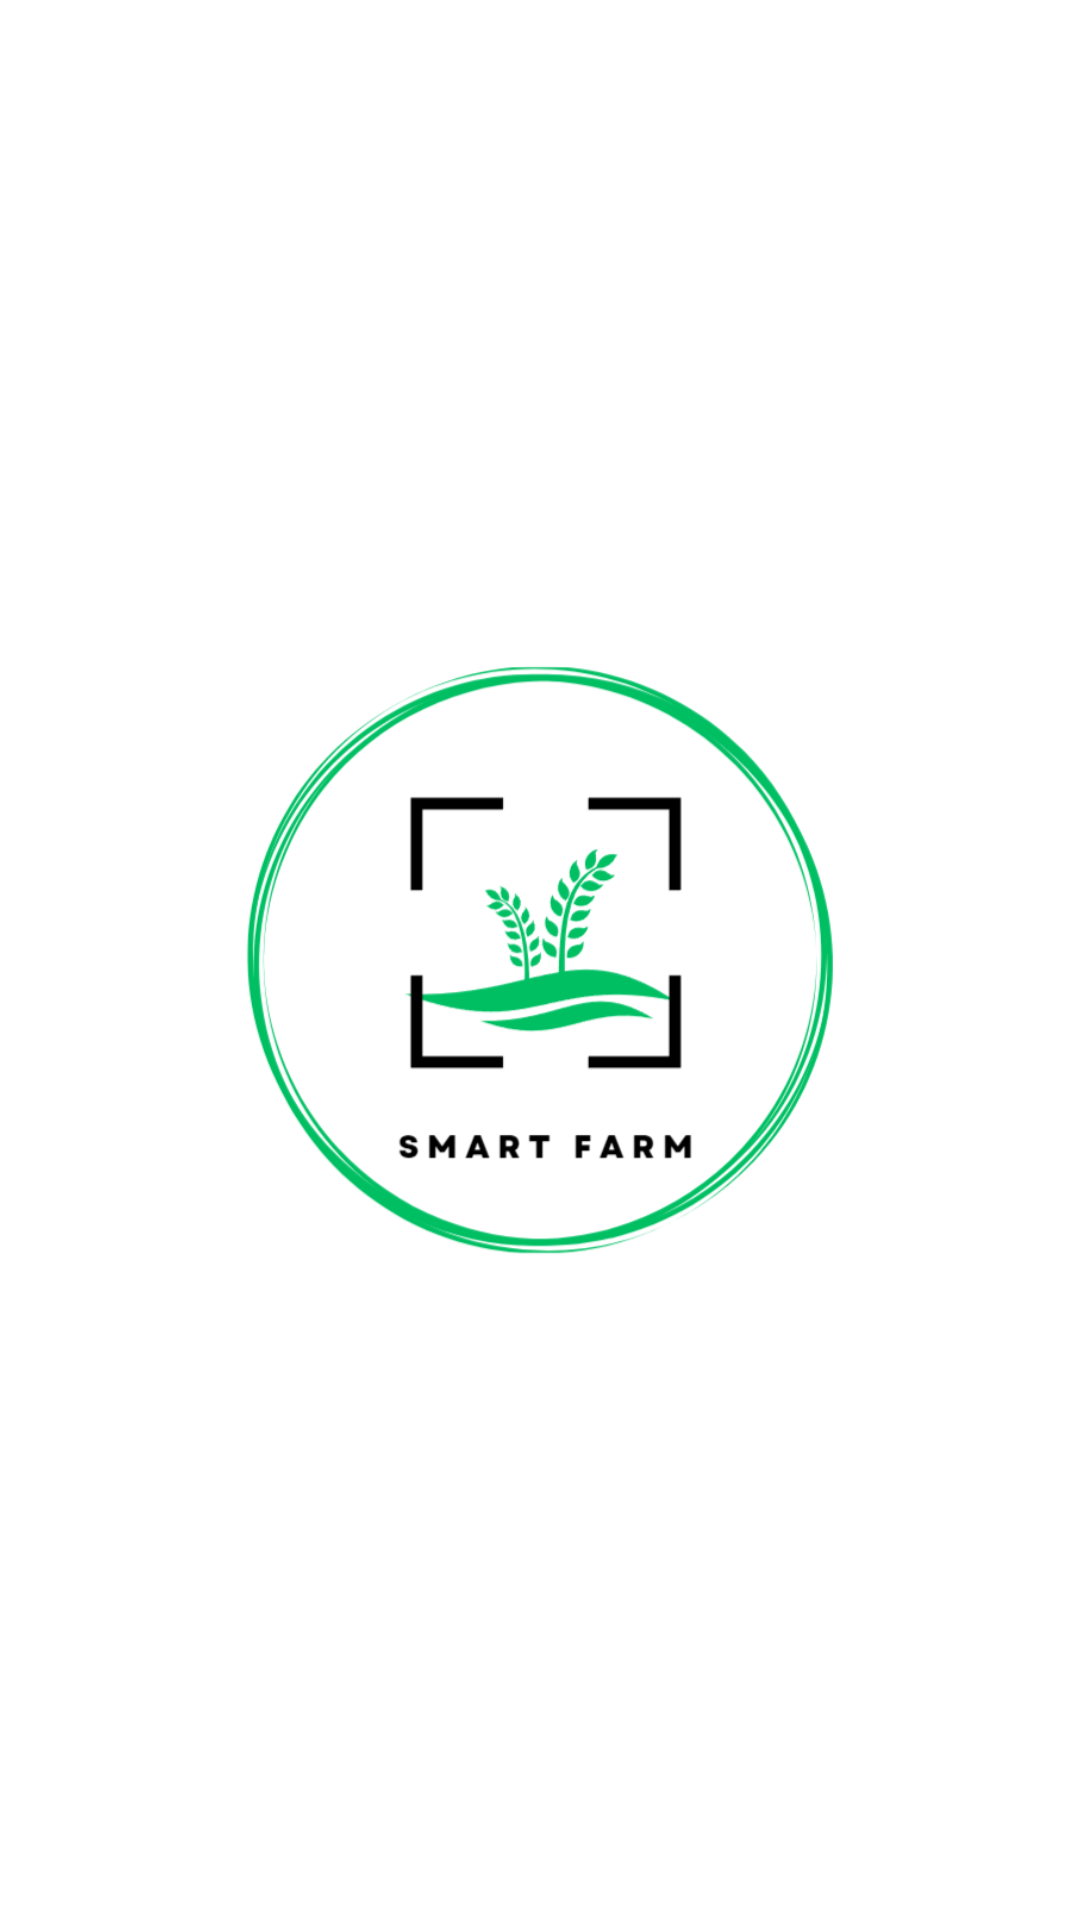

Produce the Android XML layout that renders to this screen, including the resource entries it uses.
<!-- AndroidManifest.xml: application theme Theme.TaniHebat -->
<!-- res/layout/activity_loading_screen.xml -->
<?xml version="1.0" encoding="utf-8"?>
<RelativeLayout xmlns:android="http://schemas.android.com/apk/res/android"
    xmlns:app="http://schemas.android.com/apk/res-auto"
    xmlns:tools="http://schemas.android.com/tools"
    android:id="@+id/main"
    android:layout_width="match_parent"
    android:layout_height="match_parent"
    android:gravity="center"
    tools:context=".LoadingScreenActivity">

    <ImageView
        android:layout_width="match_parent"
        android:layout_height="200dp"
        android:src="@drawable/logo"/>

</RelativeLayout>
<!-- resources referenced by this layout -->
<resources>
  <!-- drawable logo: png bitmap (drawable, 65041 bytes) -->
  <style name="Theme.TaniHebat" parent="Theme.MaterialComponents.DayNight.NoActionBar">
          
          <item name="colorPrimary">@color/purple_500</item>
          <item name="colorPrimaryVariant">@color/purple_700</item>
          <item name="colorOnPrimary">@color/white</item>
          
          <item name="colorSecondary">@color/teal_200</item>
          <item name="colorSecondaryVariant">@color/teal_700</item>
          <item name="colorOnSecondary">@color/black</item>
          
          <item name="android:statusBarColor">?attr/colorPrimaryVariant</item>
          
      </style>
  <color name="purple_500">#FF6200EE</color>
  <color name="purple_700">#FF3700B3</color>
  <color name="white">#FFFFFFFF</color>
  <color name="teal_200">#FF03DAC5</color>
  <color name="teal_700">#FF018786</color>
  <color name="black">#FF000000</color>
</resources>
